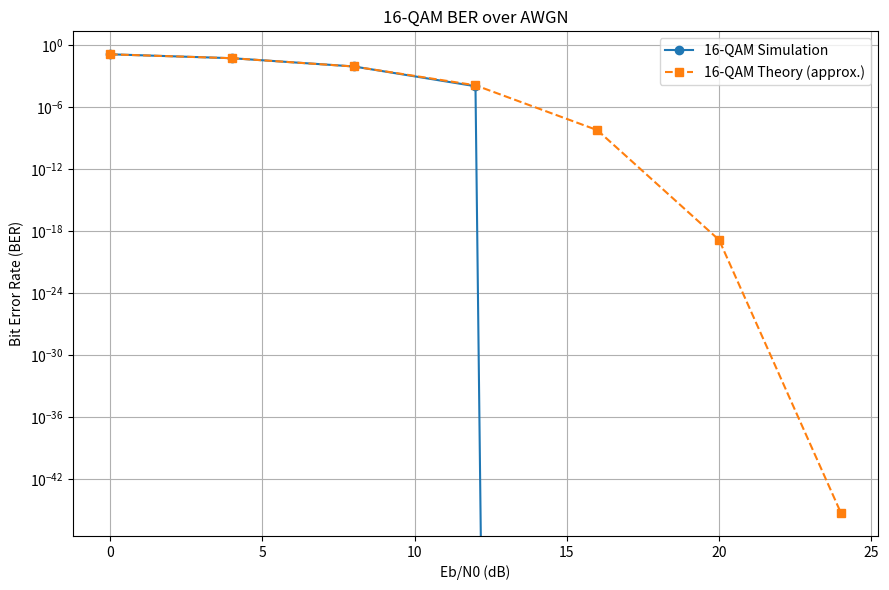
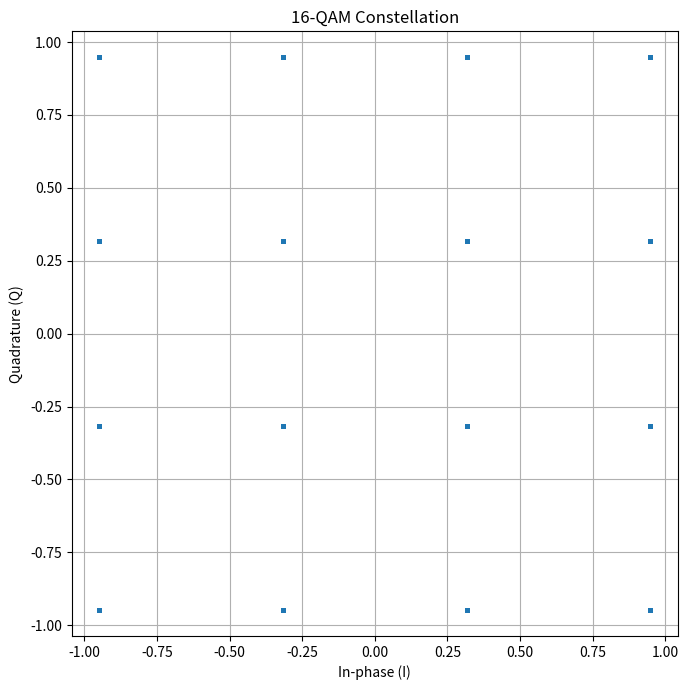

Generate these figures, in order, with matplotlib:

import numpy as np
import matplotlib.pyplot as plt
from scipy.special import erfc

np.random.seed(42)

N = 400_000  # So bit mo phong
EbN0_dB = np.arange(0, 25, 4)

# Tao so bit chia het cho 4
bits = np.random.randint(0, 2, N)
bits = bits[:len(bits) // 4 * 4]
bit_groups = bits.reshape(-1, 4)

# Anh xa Gray-coded 4-PAM tren moi truc I va Q
levels = np.array([-3, -1, 3, 1])

I = levels[2 * bit_groups[:, 0] + bit_groups[:, 1]]
Q = levels[2 * bit_groups[:, 2] + bit_groups[:, 3]]

# Chuan hoa nang luong trung binh symbol Es = 1
symbols = (I + 1j * Q) / np.sqrt(10)

ber_sim = []
ber_theory = []

for ebn0_db in EbN0_dB:
    ebn0 = 10 ** (ebn0_db / 10)

    # 16-QAM co 4 bit/symbol, Es = 1 nen Eb = 1/4
    # Moi truc I/Q co phuong sai nhieu N0/2
    noise_std = np.sqrt(1 / (8 * ebn0))
    noise = noise_std * (
        np.random.randn(len(symbols))
        + 1j * np.random.randn(len(symbols))
    )

    received = symbols + noise

    # Dua tin hieu ve thang do chua chuan hoa de quyet dinh
    rx_I = received.real * np.sqrt(10)
    rx_Q = received.imag * np.sqrt(10)

    # Tach muc 4-PAM tren moi truc
    def demap_4pam(x):
        out = np.zeros(len(x), dtype=int)
        out[(x >= -2) & (x < 0)] = 1
        out[(x >= 0) & (x < 2)] = 3
        out[x >= 2] = 2
        return out

    idx_I = demap_4pam(rx_I)
    idx_Q = demap_4pam(rx_Q)

    # Chuyen chi so muc thanh cap bit tuong ung
    decoded = np.column_stack((
        idx_I // 2, idx_I % 2,
        idx_Q // 2, idx_Q % 2
    )).reshape(-1)

    errors = np.sum(bits != decoded)
    ber_sim.append(errors / len(bits))

    # Xap xi BER ly thuyet Gray-coded 16-QAM tren AWGN
    M = 16
    k = np.log2(M)
    ber = (4 / k) * (1 - 1 / np.sqrt(M)) * 0.5 * erfc(
        np.sqrt(3 * k * ebn0 / (2 * (M - 1)))
    )
    ber_theory.append(ber)

print("Eb/N0 (dB) | BER mo phong | BER ly thuyet")
print("-" * 48)

for i, ebn0_db in enumerate(EbN0_dB):
    print(
        f"{ebn0_db:9.1f} | "
        f"{ber_sim[i]:12.6g} | "
        f"{ber_theory[i]:12.6g}"
    )

# Do thi BER
plt.figure(figsize=(9, 6))
plt.semilogy(EbN0_dB, ber_sim, "o-", label="16-QAM Simulation")
plt.semilogy(EbN0_dB, ber_theory, "s--", label="16-QAM Theory (approx.)")
plt.xlabel("Eb/N0 (dB)")
plt.ylabel("Bit Error Rate (BER)")
plt.title("16-QAM BER over AWGN")
plt.grid(True, which="both")
plt.legend()
plt.tight_layout()
plt.show()

# Chom sao 16-QAM
plt.figure(figsize=(7, 7))
plt.scatter(symbols.real, symbols.imag, s=5, alpha=0.35)
plt.xlabel("In-phase (I)")
plt.ylabel("Quadrature (Q)")
plt.title("16-QAM Constellation")
plt.grid(True)
plt.axis("equal")
plt.tight_layout()
plt.show()
